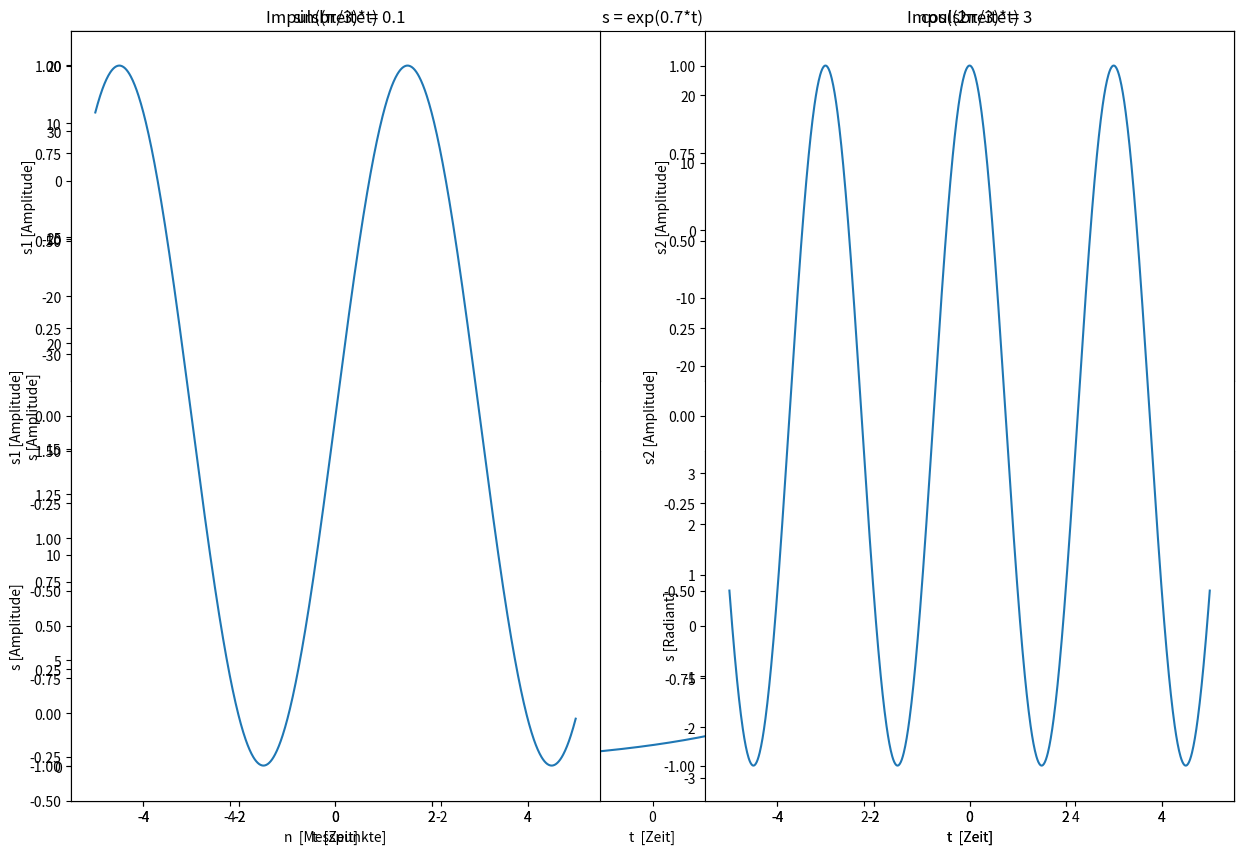

This figure's Python source: (Note: this script raises an exception after producing the figure.)
#!/usr/bin/env python
# coding: utf-8

# # 0.2 - Einführung

# <img style="float: right; margin:5px 0px 0px 10px" src="img/Titel.png" width="400">
# Begleitend zur Übung des Fachs Signalverarbeitung wird Ihnen eine Reihe an Jupyter-Notebooks zur Verfügung gestellt. Diese soll Ihnen sowohl zum besseren Verständnis der in der Vorlesung und Übung behandelten Themen helfen, als auch die Fähigkeit zur selbstständigen Lösung eigener Problemstellungen geben.
# 
# Die Bearbeitung der Notebooks ist dabei komplett freiwillig. Falls Sie aber Probleme und Fragen haben, posten Sie Ihre Fragen gerne ins Opal-Forum. 
# 
# 
# Dieses Notebook soll Ihnen beim Einstieg in die Programmiersprache Python helfen. Weitere Notebooks werden zeitnah zur jeweiligen Übung online gestellt.
# 
# 
# ## Inhalt  
# <table style="width:300px; border: 1px solid black; display: inline-block">
#     <tr>
#     <td style="text-align:right"><img src="img/IMG-graph.png" style="float:left"></td>
#     <td style="text-align:left" width=128px><a style="color:black; font-size:14px; font-weight:bold; text-decoration:none" href='#signalrep'>1. Signalrepräsentation</a>
#         </td>
#     </tr>
#     <tr>
#     <td style="text-align:right"><img src="img/IMG-signal.png" style="float:left"></td>
#     <td style="text-align:left" width= 256px><a style="color:black; font-size:14px; font-weight:bold; text-decoration:none" href='#signalop'>2. Signaloperation</a>
#         </td>
#   </tr>
#     <tr>
#     <td style="text-align:right"><img src="img/IMG-Fourier.png" style="float:left"></td>
#     <td style="text-align:left" width=128px><a style="color:black; font-size:14px; font-weight:bold; text-decoration:none" href='#fourier'>3. Diskrete Fourier-Transformation</a>
#         </td>
#   </tr>
# </table>

# <a id='signalrep'></a><div><img src="img/IMG-graph.png" style="float:left"><h2 style="position: relative; top: 6px; left: 6px"> 1. Signalrepräsentation</h2>

# Zunächst schauen wir uns an, wie man mit Python typische Eingangssignale erzeugt und sich diese graphisch darstellen lassen kann.
# Dafür benötigen wir aus dem Modul `numpy` Funktionen zur Erzeugung von Arrays. Zur Visualisierung verwenden wir aus dem Modul `matplotlib` das Objekt [`pyplot`](https://matplotlib.org/api/pyplot_api.html).
# 
# Die Module und Objekte lassen sich wie folgt importieren:
# 
# ```python
# import numpy as np
# import matplotlib.pyplot as plt
# 
# ```
# 
# Probieren Sie es in der nächsten Zelle gleich mal aus, indem sie die mit [..] gekennzeichneten Zeilen ersetzen!

# In[1]:


# Lösung:
# Hier können Sie Python-Code hineinschreiben und mit Shift+Enter ausführen!
# Module importieren (numpy und matplotlib.pyplot)
import numpy as np
import matplotlib.pyplot as plt


# Erzeugung eines linearen Arrays als Zeitbereich
t = np.linspace(-5, 5, 1001)


# Das Objekt [`np.linspace(a,z,res)`](https://numpy.org/doc/stable/reference/generated/numpy.linspace.html) erzeugt ein äquidistantes Zahlenarray zwischen der unteren Schranke ```a``` und der oberen Schranke ```z``` mit der Auflösung von ```res```. Den Inhalt von Variablen lässt sich anzeigen, indem man das ```print()```-Kommando verwendet oder die Variable alleine ans Ende der Zelle in eine Zeile schreibt.
# 
# Lassen Sie sich also nun in der folgenden Zelle das Array ausgeben! (Da die Auflösung sehr groß gesetzt ist, ist auch das Array dementsprechend groß und wird nicht vollständig angezeigt. Deshalb kann man sich auch nur einen Ausschnitt des Arrays mit z.B. ```t[0:9]``` anzeigen lassen.)
# 

# In[2]:


# Lösung
# Betrachten des Inhalts der Variable 't'.
t[0:9]


# Es lassen sich noch weitere Eigenschaften der Variablen und des Inhalts anzeigen:

# In[3]:


# Betrachtung der Eigenschaften:
t_length = len(t)
t_type = type(t)
t_entry_type = type(t[0])

# Setzen Sie in der print()-Eingabe anstelle [..] ein.

print("Array-Länge: {};   Arraytyp: {};   Elementtyp: {}".format( t_length, t_type, t_entry_type))


# <h3> Exponentielle Funktion</h3>
# 
# Zur Erzeugung einer exponentiellen Funktion kann aus dem Modul `numpy` das Objekt [`exp`](https://numpy.org/doc/stable/reference/generated/numpy.exp.html) verwendet werden. Mit dem Objekt `plt` kann dann die exponentielle Funktion geplottet werden.

# In[4]:


# Erzeugung eines Arrays mit exponentiellen y-Werten für alle Einträge in t.

m = 0.7                          # Wachstumsrate
s = np.exp(m*t)                  # Exponentialfunktion


# In[5]:


# Graphische Darstellung
plt.gcf().set_size_inches(8, 5)  # Fenstergröße festlegen
plt.title(u's = exp(0.7*t)')     # Titel einfügen
plt.xlabel(u't  [Zeit]')         # x-Achsenbeschriftung einfügen
plt.ylabel(u's [Amplitude]')     # y-Achsenbeschriftung einfügen
plt.plot(t, s)                   # Festlegen der Variablen x und y
plt.show()


# Das Objekt ```np.exp()``` kann auch mit komplexen Exponenten verwendet werden.
# 
# Zum aneinanderfügen der Plots wird hier zusätzlich die Funktion [```subplot```](https://matplotlib.org/3.2.1/api/_as_gen/matplotlib.pyplot.subplot.html) verwendet.

# In[6]:


#Lösung
# komplexe Exponentialkomponente

m = complex(0.7, 7)      # 0.7 = Realteil, 7 = Imaginärteil

# Erzeugung eines Arrays mit exponentiellen y-Werten mit t als x-Werten.

s = np.exp(m*t) # Ergänzen Sie die korrekte Funktion.


# In[7]:


# Graphische Darstellung mittels Subplots
plt.subplot(221)
plt.title(u'Realteil')
plt.xlabel(u't  [Zeit]')
plt.ylabel(u's [Re{Amplitude}]')
plt.plot(t,np.real(s))   # Plot des Realteils über np.real()
plt.subplot(222)
plt.title(u'Imaginärteil')
plt.xlabel(u't  [Zeit]')
plt.ylabel(u's [Im{Amplitude}]')
plt.plot(t,np.imag(s))   # Plot des Imaginörteils über np.imag()
plt.subplot(223)
plt.title(u'Absolut')
plt.xlabel(u't  [Zeit]')
plt.ylabel(u's [|Amplitude|]')
plt.plot(t,np.abs(s))    # Plot des Absolutwerts über np.abs()
plt.subplot(224)
plt.title(u'Phase')
plt.xlabel(u't  [Zeit]')
plt.ylabel(u's [Radiant]')
plt.plot(t,np.angle(s))  # Plot der Phase über np.angle()

plt.gcf().set_size_inches(15, 10)
plt.show()


# <h3> Sinus und Cosinus</h3>
# 
# Auch Sinus- und Cosinussignale lassen sich über Objekte aus dem numpy-Modul erzeugen.
# Folgende Objekte stehen dabei zur Verfügung:
# 
# - [`np.pi`](https://numpy.org/doc/stable/reference/constants.html): Wert von π,
# - [`np.sin()`](https://numpy.org/doc/stable/reference/generated/numpy.sin.html): Sinusfunktion,
# - [`np.cos()`](https://numpy.org/doc/stable/reference/generated/numpy.cos.html): Cosinusfunktion.
# 
# 
# Implementieren Sie nun im Folgenden ein Array mit den Werten der Sinusfunktion mit der Kreisfrequenz von π/3 und eine Cosinusfunktion mit der Kreisfrequenz von 2/3 * π im zeitlichen Bereich von -5 bis 5 und einer Auflösung von 1001 Einheiten.

# In[8]:


# Lösung
# Implementieren sie ein Sinus- und Cosinussignal mit den vorgegebenen Kreisfrequenzen

s1 = np.sin(np.pi/3 * t)           # Sinus mit Kreisfrequenz π/3
s2 = np.cos(2/3 * np.pi * t)           # Cosinus mit Kreisfrequenz 2π/3


# In[9]:


# Graphische Darstellung mittels Subplots
# w = π/3, Sinus:
plt.subplot(121)
plt.xlabel(u't  [Zeit]')
plt.ylabel(u's1 [Amplitude]')
plt.plot(t, s1)
plt.title(u'sin((π/3)*t)')

# w = 2π/3, Cosinus:
plt.subplot(122)
plt.xlabel(u't  [Zeit]')
plt.ylabel(u's2 [Amplitude]')
plt.plot(t, s2)
plt.title(u'cos((2π/3)*t)')

plt.gcf().set_size_inches(15, 5)
plt.show()


# <h3> Impuls- und Sprungsignale</h3>
# 
# Mit dem Objekt [`np.where`](https://numpy.org/doc/stable/reference/generated/numpy.where.html) können Impulse und Sprünge implementiert werden. Das Objekts ist wie folgt aufgebaut: `np.where(Bedingung, True, False)`.
# Über die `Bedingung` lässt sich zwischen den vorgegebenen Variablen `True` und `False` schalten. Für einen Sprung benötigt man eine Bedingung, zum Beispiel (t >= 0). Für einen Impuls werden zwei Bedingungen benötigt (Beispiel: (t >= 0) & (t <= 1)).
# 
# 
# 
# 
# Implementieren Sie im Folgenden die vorgegebenen Signale im zeitlichen Bereich von -5 bis 5 und einer Auflösung von 1001 Werten.

# In[10]:


# Lösung

# Impulsbreite = 0.1 um den Nullpunkt, Amplitude = 1, Vorzustand = 0.
s1 = np.where((t >= -0.05) & (t <= 0.05), 1, 0)

# Impuls mit Breite = 3 mit dem Mittelpunkt bei t = -0.5, Amplitude = 1, Vorzustand = 0.
s2 = np.where((t >= -2) & (t <= 1), 1, 0)

# Sprung bei t >= -2, Amplitude = 1, Vorzustand = -0.2.
s3 = np.where(t >= -2, .8, -.2) 


# In[11]:


# Graphische Darstellung mittels Subplots
plt.subplot(221)
plt.title(u'Impulsbreite = 0.1')
plt.xlabel(u't  [Zeit]')
plt.ylabel(u's1 [Amplitude]')
plt.plot(t, s1)

plt.subplot(222)
plt.title(u'Impulsbreite = 3')
plt.xlabel(u't  [Zeit]')
plt.ylabel(u's2 [Amplitude]')
plt.plot(t, s2)

plt.subplot(223)
plt.title(u'Sprung')
plt.xlabel(u't  [Zeit]')
plt.ylabel(u's3 [Amplitude]')
plt.plot(t, s3)

plt.gcf().set_size_inches(15, 10)
plt.show()


# <h3> Diskrete Signaldarstellung</h3>
# 
# Alle bisherigen Beispiele sind trotz ihres Aussehens zeitdiskret, zwischen deren Punkten eine durchgehende Linie interpoliert wurde. Nur durch die große Anzahl an berechneten Punkten scheinen die Darstellungen zeitkontinuierlich zu sein. Um die zetdiskrete Eigenschaft graphisch besser darzustellen, kann [`plt.stem()`](https://matplotlib.org/3.1.0/api/_as_gen/matplotlib.pyplot.stem.html) anstelle von `plt.plot()` verwendet werden.<br>
# Um ein einfaches inkrementelles Array zu erzeugen, wird [`np.arange()`](https://numpy.org/doc/stable/reference/generated/numpy.arange.html) verwendet.
# 
# `np.arange()` und `plt.stem()` werden im Folgenden auf eine Exponentialfunktion angewendet:<br>
# Anmerkung: Die Option `use_line_collection = True` erzeugt die Graphik effizienter. Mehr Informationen dazu finden Sie in [der Dokumentation](https://matplotlib.org/3.1.0/api/_as_gen/matplotlib.pyplot.stem.html).

# In[12]:


# Erzeugen von 21 Samples 
n = np.arange(0, 20)


# Erzeugen eines Arrays mit dem exponentiellen Werten 
s = np.exp(-0.3*n)


# In[13]:


# Graphische Darstellung
plt.ylim(-0.5, 1.5)          
plt.xlabel(u'n  [Messpunkte]')
plt.ylabel(u's [Amplitude]')
plt.stem(n, s, use_line_collection=True) # Erstellung des Stem plot

plt.gcf().set_size_inches(8, 5)
plt.show()


# Implementieren Sie nun im Folgenden die diskreten Signaldarstellungen für folgende Sinus- und Cosinusfunktionen:
# 
# - s1 = sin(n*π)
# - s2 = sin(n*π/6)
# - s3 = cos(n*π/9)
# - s4 = cos(2n)

# In[14]:


# Lösung
# Implementieren sie zwei Sinus- und zwei Cosinussignal mit den vorgegebenen Werten.

n = np.arange(51)        # Es sollen insgesamt 51 Samples (0-51) angezeigt werden.


s1 = np.sin(n*np.pi)  # sin(n ⋅ π)

s2 = np.sin(n*np.pi/6) # sin(n ⋅ π/6)

s3 = np.cos(n*np.pi/9) # cos(n ⋅ π/9)

s4 = np.cos(2*n) # cos(2n)


# In[15]:


# Graphische Darstellung
plt.subplot(221)
plt.title(u'sin(nπ)')
plt.xlabel(u'n  [Sample-No.]')
plt.ylabel(u's1 [Amplitude]')
plt.stem(n, s1, use_line_collection=True)

plt.subplot(222)
plt.title(u'sin(nπ/6)')
plt.xlabel(u'n  [Sample-No.]')
plt.ylabel(u's2 [Amplitude]')
plt.stem(n, s2, use_line_collection=True)

plt.subplot(223)
plt.title(u'cos(nπ/9)')
plt.xlabel(u'n  [Sample-No.]')
plt.ylabel(u's3 [Amplitude]')
plt.stem(n, s3, use_line_collection=True)

plt.subplot(224)
plt.title(u'cos(2n)')
plt.xlabel(u'n  [Sample-No.]')
plt.ylabel(u's4 [Amplitude]')
plt.stem(n,s4, use_line_collection=True)

plt.gcf().set_size_inches(15, 10)
plt.show()


# In den Graphen s2 und s3 erkennt man gut den Sinus-/Cosinus-Verlauf. Als Ausgabepunkte für s1 sind die Nulldurchgänge gewählt worden und sollten alle theoretisch den Wert Null haben. Durch Rundungsfehler ist das Ergebnis der Rechnung nur nahe Null. Und in Graph s4 ist die Abtastung nicht synchronisiert, weshalb man die Frequenz nicht ersehen kann.
# 
# Implementieren Sie nun einen Impuls und ein Sprungsignal mit `np.where` und lasssen Sie sich den mit `plt.stem` ausgeben:
# - s1 = Impuls an Position n = -2
# - s2 = Sprung an Position n =-2 von 0 auf 1

# In[16]:


# Lösung
# Implementieren Sie.

n = np.arange(-10, 10) # Es sollen insgesamt 21 Samples (-10 bis +10) angezeigt werden.


s1 = np.where(n==-2, 1, 0) 

s2 = np.where(n>=-2, 1, 0)


# In[17]:


# Graphische Darstellung
plt.subplot(121)
plt.title(u'Impuls')
plt.xlabel(u'n  [Sample-No.]')
plt.ylabel(u's1 [Amplitude]')
plt.stem(n, s1, use_line_collection=True)

plt.subplot(122)
plt.title(u'Sprung')
plt.xlabel(u'n  [Sample-No.]')
plt.ylabel(u's2 [Amplitude]')
plt.stem(n, s2, use_line_collection=True)

plt.gcf().set_size_inches(15, 4)
plt.show()


# <a id='signalop'></a><div><img src="img/IMG-signal.png" style="float:left"><h2 style="position: relative; top: 6px; left: 6px"> 2. Signaloperation</h2></div>
# 
# In Python können Signale leicht über die Grundrechenarten verknüpft werden oder aber auch mit externen Modulen gefaltet werden. Für die Grundrechenarten stehen interne Objekte zur Verfügung, die mit den zugehörigen einfachen Rechner-Zeichen verwendet werden, also  `+`, `-`, `*` & `/`.
# 
# 
# Ein paar Beispiele zur Verwendung der Grundrechenarten sind nun gegeben:

# In[18]:


# Lösung
# Implementierung der Grundrechenarten

t = np.linspace(-5, 5, 1000)

s1 = np.sin(2*np.pi*t)
s2 = np.exp(-t/2)

s_add = s1+s2
s_mult = s1*s2


# In[19]:


# Graphische Darstellung
plt.subplot(221)
plt.title(u'Sinusfunktion')
plt.xlabel(u't [Zeit]')
plt.ylabel(u's1 [Amplitude]')
plt.plot(t, s1)

plt.subplot(222)
plt.title(u'Exponentialfunktion')
plt.xlabel(u't [Zeit]')
plt.ylabel(u's2 [Amplitude]')
plt.plot(t, s2)
plt.subplot(223)

plt.title(u'Addition')
plt.plot(t, s_add)
plt.xlabel(u't [Zeit]')
plt.ylabel(u's_add [Amplitude]')
plt.subplot(224)

plt.title(u'Multiplikation')
plt.plot(t, s_mult)
plt.xlabel(u't [Zeit]')
plt.ylabel(u's_mult [Amplitude]')

plt.gcf().set_size_inches(15, 10)
plt.show()


# Eine Faltung von Arrays kann mit Hilfe von `numpy` mit dem Objekt [`convolve()`](https://numpy.org/doc/stable/reference/generated/numpy.convolve.html) durchgeführt werden. Lesen Sie dafür in der verlinkten Doku nach, wie Sie das Faltungs-Objekt nutzen können. Um Signale in einen Bereich zuzuschneiden, kann das schon für die Impulse und Sprünge verwendete Objekt `where` verwendet werden.

# In[20]:


# Lösung
# Implementierung einer e-Funktion über den Bereich t mit dem Verlauf e_fun von -5 bis +4 und von +4 bis 5 einen Wert von 0.


t = np.linspace(-5, 5, 1001)

s1 = np.where((t >= -2) & (t <= 3), 1, 0) # Rechteckfunktion
e_fun = np.exp(0.7*t)
s2 = np.where(t <= 4, e_fun, 0)   # Exponentialfunktion


# In[21]:


#Graphische Darstellung
plt.subplot(121)
plt.title(u'Rechteck')
plt.xlabel(u't [Zeit]')
plt.ylabel(u's1 [Amplitude]')
plt.plot(t, s1)

plt.subplot(122)
plt.title(u'Exponentialfunktion')
plt.xlabel(u't [Zeit]')
plt.ylabel(u's2 [Amplitude]')
plt.plot(t, s2)

plt.gcf().set_size_inches(10, 5)
plt.show()


# In[22]:


# Lösung
# Implementierung des Operators convolve aus der Bibliothek numpy

s_conv = np.convolve(s1, s2)
t_conv = np.linspace(-10, 10, len(s_conv))


# In[23]:


# Graphische Darstellung
plt.title(u'Faltung')
plt.xlabel(u't [Zeit]')
plt.ylabel(u's1*s2 [Amplitude]')
plt.plot(t_conv, s_conv)
plt.show()


# <a id='fourier'></a><div><img src="img/IMG-Fourier.png" style="float:left"><h2 style="position: relative; top: 6px; left: 6px">  3. Diskrete Fourier-Transformation</h2>

# ![signal](img/signal.gif) 

# Hinweis: Die Beziehungen zwischen FS, FT, DTFT, DFT bzw. diskret vs. kontinuierlich und periodisch vs. nicht periodisch schauen Sie sich bitte die entsprechenden Folien in der Vorlesung an.  

# ![FS](img/fourier.gif) 

# In diesem Beispiel zur Fouriertransformation soll eine sinc-Funktion Fourier-transformiert und invers rücktransformiert werden. Dabei entsteht ideal im Frequenzbereich eine Rechteckfunktion. Da wir uns durch die Nutzung von Zahlenarrays im Zeit- und Wertdiskreten bewegen, ist die Fouriertransformation diskret. Die wichtigen Formeln sind 
# 
# 
# (1) Diskrete Fouriertransformation (DFT):
# \begin{equation*}
# H(n)=\frac{1}{N}\sum_{k=0}^{N-1}h(k)e^{-j2\pi n\frac{k}{N}},
# \end{equation*}  
# 
# (2) Inverse DFT (IDFT):
# \begin{equation*}
# h(k)=\sum_{n=0}^{N-1}H(n)e^{j2\pi k\frac{n}{N}},
# \end{equation*}  
# 
# (3) sinc-Funktion:
# \begin{equation*}
# sinc\left(\frac{x}{T}\right) = \frac{\sin(\frac{\pi x }{T})}{\frac{\pi x}{T}},
# \end{equation*}  
# 
# (4) Rechteckfunktion:
# \begin{equation*} 
# rect \left( \frac{x}{\tau} \right) = \begin{cases}
#     A     & \text{ if } |x| \leq \frac{\tau}{2} \\
#     0  & \text{ else }  \\
# \end{cases},
# \end{equation*}
# 
# (5) Beziehungen bei Fourier zwischen $\tau$ und T:
# \begin{equation*} 
# \tau = \frac{1}{T }.
# \end{equation*}
# 
# Zur Umsetzung der Transformationen wird die Fast-Fourier-Transformation durch die Objekte [fft.fft](https://docs.scipy.org/doc/scipy/reference/generated/scipy.fft.fft.html) und [fft.ifft](https://docs.scipy.org/doc/scipy/reference/generated/scipy.fft.ifft.html) aus dem Modul scipy verwendet. Die Verwendung der FFT beschleunigt die Berechnungszeit der Fouriertransformation, soll aber hier nicht weiter vertieft werden. Im Modul 1.1 wird näher die Umsetzung der Diskreten Fouriertransformation beschrieben.
# 
# Importieren Sie zunächst die Objekte fft und ifft aus der Bibliothek scipy.fftpack

# In[24]:


# Lösung
# Import der Objekte fft und ifft aus der Bibliothek scipy.fftpack in den globalen Namensraum

from scipy.fft import fft, ifft


# Zur Beschreibung der Sinc-Funktion werden zunächst die benötigten Variablen initialisiert:

# In[25]:


# Variablendefinition für sinc-Funktion

N       = 201                              # Anzahl Abtastwerte
t_total = 10                               # zeitlicher Ausschnitt der Sinc-Funktion [-T_total/2, ..., T_total/2]
A_sinc  = 1                                # Flächeninhalt ("Amplitude") der Sinc-Funktion
T_sinc  = 1                                # 'Periode' der Sinc-Funktion (erster Nulldurchgang)


# Erzeugung der Sinc-Funktion

t = np.linspace(-t_total/2, t_total/2, N) # Erzeugung der äquidistanten x-Abtastpunkte
sinc = A_sinc* np.sinc(t/T_sinc)           # Definition der Sinc-Funktion


# In[26]:


#Graphische Darstellung
plt.title(u'Sinc im Zeitbereich')
plt.xlabel(u'k⋅Δt [Zeit]')
plt.ylabel(u's [Amplitude]')    
plt.plot(t, sinc)
plt.plot([-t_total/2,t_total/2],[0,0], 'k')    # Nulllinie
plt.show()


# Nun wird die erzeugte Sinc-Funktion mittels der FFT-Funktion diskret Fourier-transformiert: Dazu muss zudem noch der Frequenzbereich berechnet werden.

# In[27]:


# Diskrete Fourier-Transformation

# Erzeugung der Fouriertransformation
f = np.linspace(0, (N-1)/t_total, N)       # Bestimmung des Frequenzbereichs
H    = fft(sinc)                           # Fouriertransformation der Sinc-Funktion


# In[28]:


# Graphische Darstellung
plt.title(u'Sinctransformierte im Frequenzbereich')
plt.xlabel(u'n⋅Δf [Frequenz]')
plt.ylabel(u'S [Amplitude]')
plt.plot(f, np.abs(H))                      # Betrachtung des Absolutwerts der nun komplexen Funktion
plt.show()


# Die Funktion sieht aus wie eine in der Mitte halbierte Rechteckfunktion. Wenn man nun die Periodizität mit bedenkt, kann man die Funktion in der Mitte teilen und den rechten Hälfte in den negativen Frequenzbereich verschieben. Dies kann mit der Funktion [fftshift](https://numpy.org/doc/stable/reference/generated/numpy.fft.fftshift.html) aus der Bibliothek numpy.fft umgesetzt werden. Das Array für den Frequenzbereich muss dazu auch angepasst werden.<br>
# Zum Vergleich mit dem gewünschten Frequenzgang wird in den Plot noch ein ideales Rechteck eingefügt.

# In[29]:


# Lösung
# Darstellung der Fouriertransformation unter Berücksichtigung der Periodizität
# und Vergleich mit idealem Rechteck


# Verschieben des Frequenzbereichs
f_shift = np.linspace(-(N-1)/(2*t_total), (N-1)/(2*t_total), N)  

# Verschieben der Fouriertransformierten
H_shift = np.abs(np.fft.fftshift(H))

# Berechnung der Variablen für das ideale Rechteck 
tau_rect = 1/T_sinc
Amp_rect = A_sinc * T_sinc * (N-1) / t_total

rect_ideal = np.where(abs(f_shift)<=tau_rect/2, Amp_rect, 0)


# In[30]:


#Graphische Darstellung
plt.gcf().set_size_inches(15, 6)
plt.title(u'verschobene Sinctransformierte im Frequenzbereich')
plt.xlabel(u'n⋅Δf [Frequenz]')
plt.ylabel(u'S [Amplitude]')
plt.plot(f_shift, H_shift)
plt.plot(f_shift, rect_ideal,ls=':', c='r')
plt.show()


# Rücktransformation und Vergleich mit Start-Sinc:

# In[31]:


# inverse disktrete Fouriertransformation der Fouriertransformation
h    = ifft(H)   

h_real = np.real(h)
# Wertevergleich
dif = sinc - h_real


# In[32]:


# Graphische Darstellung
plt.subplot(211)
plt.title(u'Rücktransformierter Sinc')
plt.xlabel(u'k [Zeit]')
plt.ylabel(u'st [Amplitude]')
plt.plot(t, h_real)
plt.plot([-t_total/2,t_total/2],[0,0], 'k')    # Nulllinie
             
plt.subplot(212)
plt.title(u'Differenz')
plt.xlabel(u'k [Zeit]')
plt.ylabel(u'dif [Amplitude]')
plt.plot(t, dif)
plt.gcf().set_size_inches(15, 10)
plt.show()      


# Der maximale Wertunterschied zwischen den dem Original-Sinc und der Rücktransformierten liegt unter dem Bereich von $10^{-15}$. Die Sinc-Funktion konnte dadurch nahezu perfekt wieder rekonstruiert werden.
# 
# ----

# ### References
# 
# 1. Bild (Type of transformation) von [Steven W. Smith](http://www.dspguide.com/ch8/1.htm), Bild (Fourier Series) von [Lucas V. Barbosa](https://en.wikipedia.org/wiki/File:Fourier_series_and_transform.gif)   
# 2. [Offizielle Tutorials](https://docs.python.org/3.7/tutorial/) über Python
# 3. [Einführung](https://jupyter-notebook.readthedocs.io/en/stable/examples/Notebook/What%20is%20the%20Jupyter%20Notebook.html#Introduction) von Jupyter Notebook
# 4. Eine visuelle Einführung von Fourier-Transformation: [What is the Fourier Transform](https://www.youtube.com/watch?v=spUNpyF58BY)
# 5. DSP Guide: [The Scientist and Engineer's Guide to
# Digital Signal Processing](http://www.dspguide.com/pdfbook.htm)
# ---
# [redacted]
